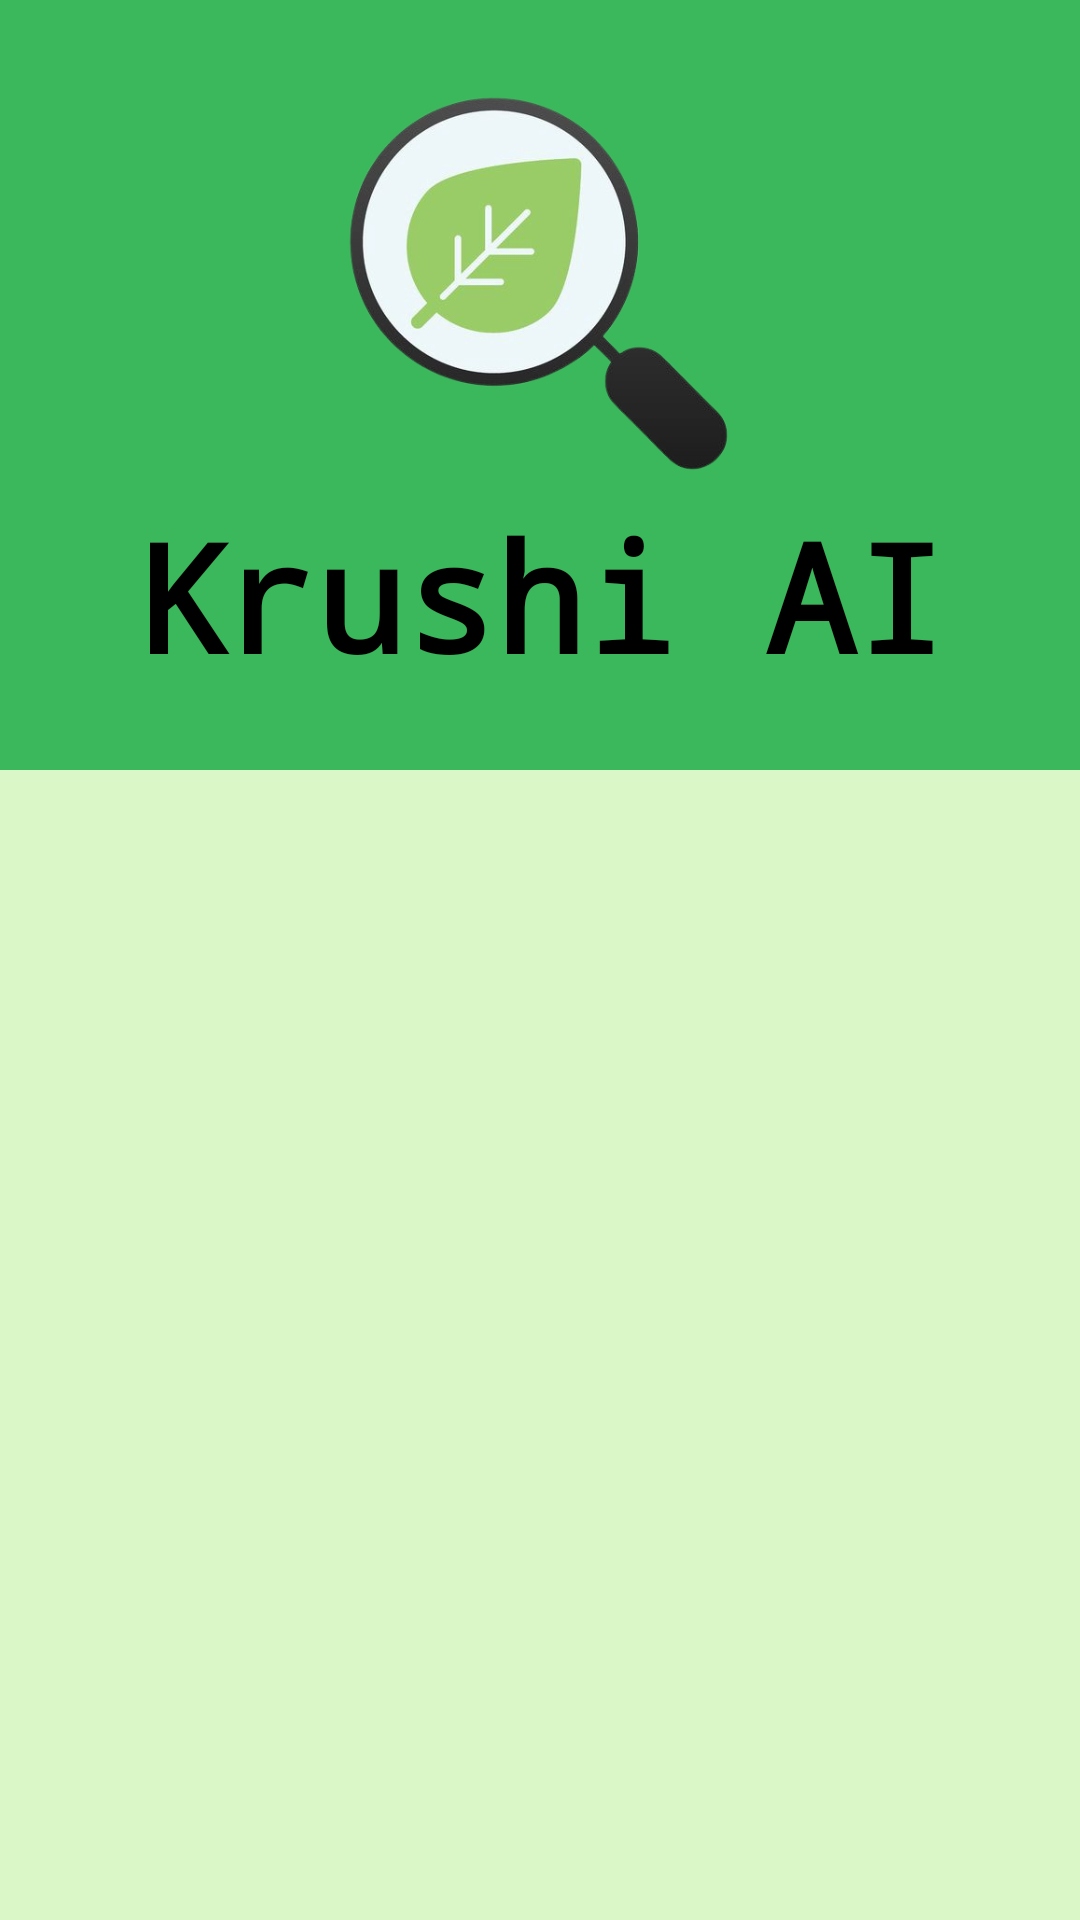

The Android layout XML behind this screen, and the referenced resources:
<!-- AndroidManifest.xml: activity theme AppTheme.NoActionBar -->
<!-- res/layout/activity_main.xml -->
<?xml version="1.0" encoding="utf-8"?>
<LinearLayout xmlns:android="http://schemas.android.com/apk/res/android"
    xmlns:app="http://schemas.android.com/apk/res-auto"
    xmlns:tools="http://schemas.android.com/tools"
    android:layout_width="match_parent"
    android:layout_height="match_parent"
    tools:context=".MainActivity"
    android:orientation="vertical"
    android:gravity="center_horizontal"
    android:background="#daf7c8">

    <LinearLayout
        android:layout_width="match_parent"
        android:layout_height="wrap_content"
        android:orientation="vertical"
        android:gravity="center_horizontal"
        android:background="@color/app_green"
        android:paddingVertical="25dp"
        android:layout_marginBottom="20dp">

        <ImageView
            android:layout_width="140dp"
            android:layout_height="140dp"
            android:src="@drawable/logo"/>

        <TextView
            android:layout_width="wrap_content"
            android:layout_height="wrap_content"
            android:text="@string/app_title"
            android:textColor="@color/black"
            android:textSize="50sp"
            android:textStyle="bold"
            android:fontFamily="monospace" />
    </LinearLayout>


    <androidx.constraintlayout.widget.ConstraintLayout
        android:layout_width="match_parent"
        android:layout_height="wrap_content"
        android:gravity="center"
        android:padding="10dp">

        <ImageView
            android:id="@+id/iv_img_selected"
            android:layout_width="@dimen/main_img_size"
            android:layout_height="@dimen/main_img_size"
            android:maxWidth="200dp"
            android:maxHeight="200dp"
            app:layout_constraintTop_toTopOf="parent"
            app:layout_constraintBottom_toBottomOf="parent"
            app:layout_constraintStart_toStartOf="parent"
            app:layout_constraintEnd_toEndOf="parent"/>

        <TextView
            android:id="@+id/tv_speech_text"
            android:layout_width="wrap_content"
            android:layout_height="wrap_content"
            android:maxWidth="200dp"
            android:maxHeight="200dp"
            android:textColor="@color/black"
            android:textSize="20sp"
            app:layout_constraintTop_toTopOf="parent"
            app:layout_constraintBottom_toBottomOf="parent"
            app:layout_constraintStart_toStartOf="parent"
            app:layout_constraintEnd_toEndOf="parent"/>

    </androidx.constraintlayout.widget.ConstraintLayout>

    <LinearLayout
        android:layout_width="match_parent"
        android:layout_height="wrap_content"
        android:orientation="horizontal"
        android:paddingVertical="10dp"
        android:paddingHorizontal="20dp"
        android:gravity="center">

        <ImageView
            android:id="@+id/btn_add_img"
            android:layout_width="75dp"
            android:layout_height="75dp"
            android:layout_marginVertical="10dp"
            android:layout_marginHorizontal="40dp"
            android:src="@drawable/ic_add_photo"/>

        <ImageView
            android:id="@+id/btn_add_voice"
            android:layout_width="75dp"
            android:layout_height="75dp"
            android:padding="10dp"
            android:layout_marginVertical="10dp"
            android:layout_marginHorizontal="40dp"
            android:src="@drawable/ic_mic" />

    </LinearLayout>

    <Button
        android:id="@+id/btn_img"
        android:layout_width="wrap_content"
        android:layout_height="wrap_content"
        android:text="Check"
        android:textSize="30sp"
        android:layout_marginVertical="50dp"
        android:paddingVertical="10dp"
        android:paddingHorizontal="20dp"
        android:background="@drawable/btn_background" />


</LinearLayout>









































<!-- resources referenced by this layout -->
<resources>
  <color name="app_green">#3bb85c</color>
  <color name="black">#FF000000</color>
  <dimen name="main_img_size">150dp</dimen>
  <!-- drawable btn_background (drawable) -->
  <?xml version="1.0" encoding="utf-8"?>
  <shape android:shape="rectangle"
  
      xmlns:android="http://schemas.android.com/apk/res/android">
  
      
      <corners
          android:bottomRightRadius="50dp"
          android:bottomLeftRadius="10dp"
          android:topLeftRadius="50dp"
          android:topRightRadius="10dp"/>
  
      
      <stroke android:width="3dp"
          android:color="@color/app_green" />
  
      
      <gradient android:angle="-90"
          android:startColor="@color/app_green"
          android:endColor="@color/app_green"  />
  </shape>
  <!-- drawable img_background (drawable) -->
  <?xml version="1.0" encoding="utf-8"?>
  <shape xmlns:android="http://schemas.android.com/apk/res/android">
      <stroke android:color="@color/black" android:width="5dp" />\
      <solid android:color="@color/app_green_tint" />
  </shape>
  <!-- drawable logo: png bitmap (drawable, 90158 bytes) -->
  <!-- drawable mic_img_background (drawable) -->
  <?xml version="1.0" encoding="utf-8"?>
  <shape xmlns:android="http://schemas.android.com/apk/res/android">
      <stroke android:width="5dp" android:color="@color/black" />
      <corners android:radius="100dp" />
      <solid android:color="@color/app_green_tint" />
  </shape>
  <string name="app_title">Krushi AI</string>
  <style name="AppTheme.NoActionBar" parent="Theme.AppCompat.Light.DarkActionBar">
          <item name="windowActionBar">false</item>
          <item name="windowNoTitle">true</item>
          <item name="android:windowFullscreen">true</item>
          <item name="android:statusBarColor" tools:targetApi="l">?attr/colorOnSecondary</item>
      </style>
  <color name="app_green_tint">#aef7ad</color>
</resources>
